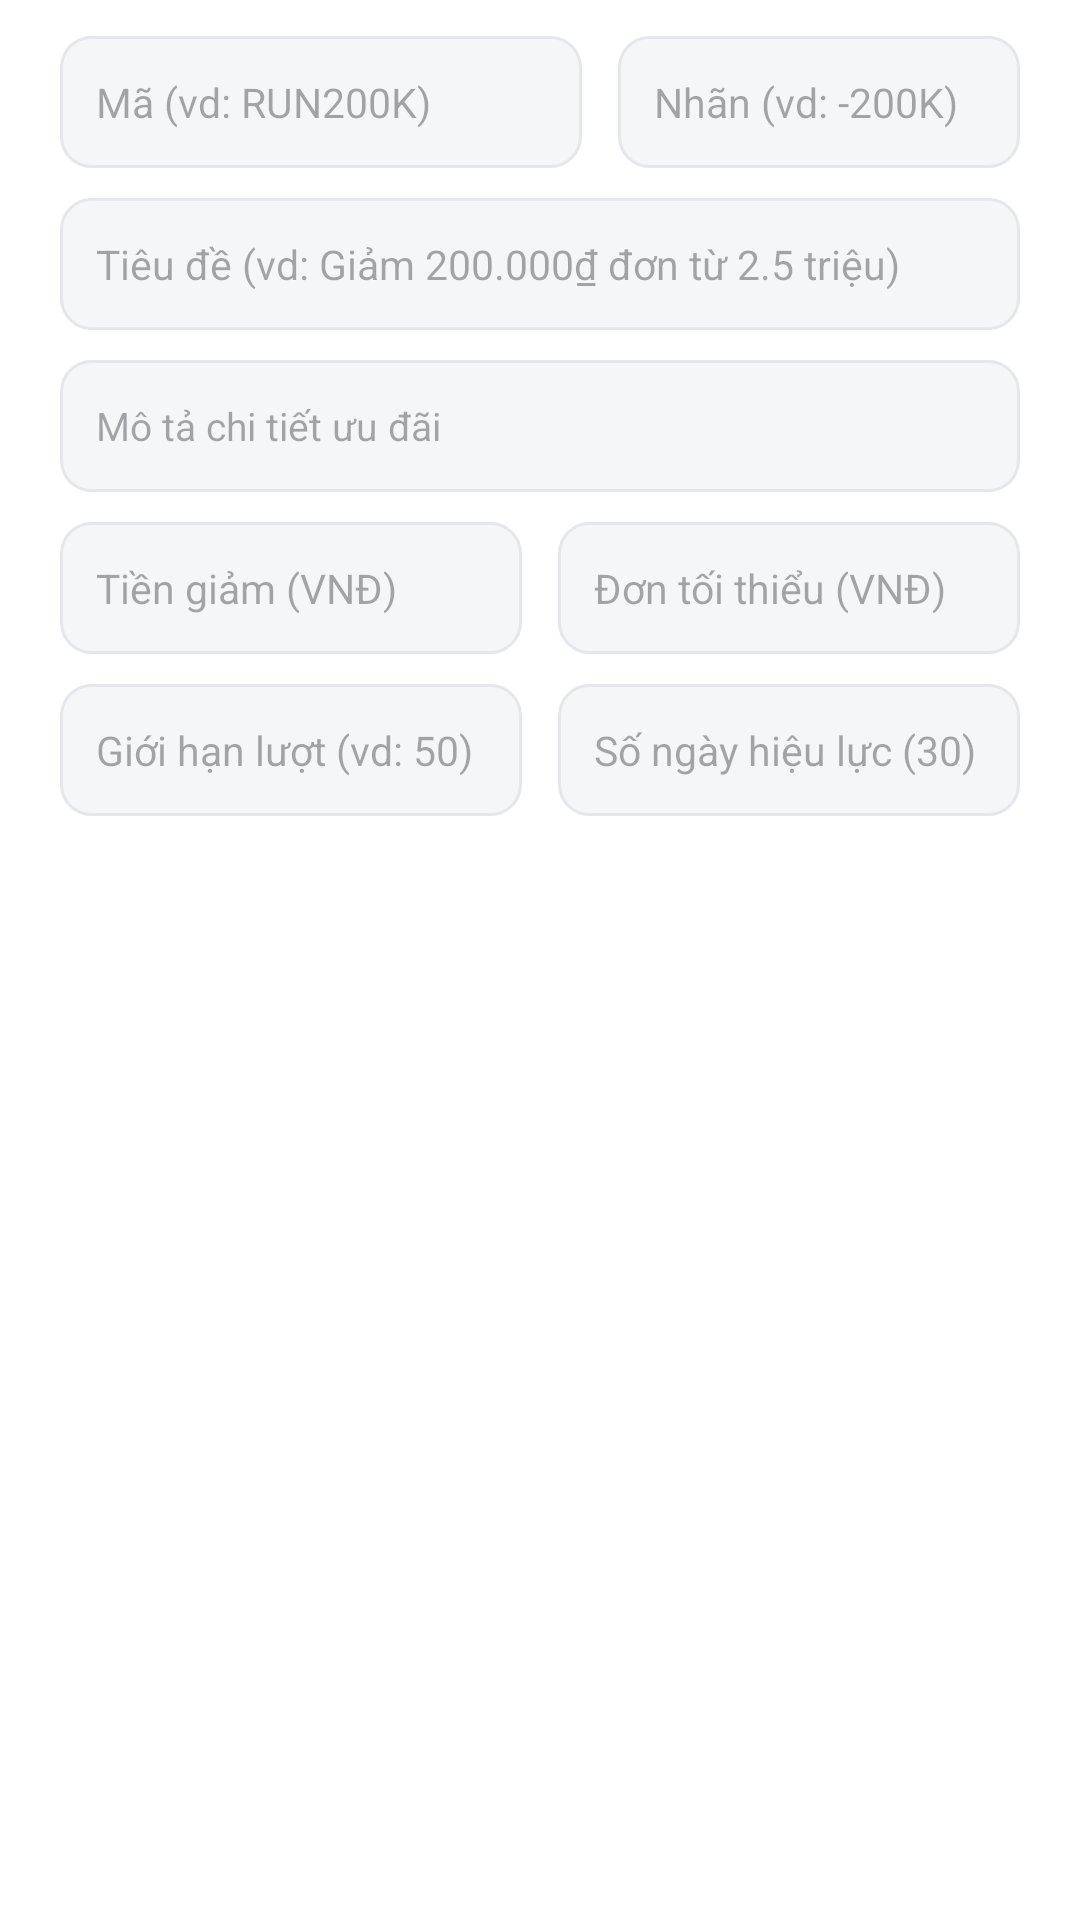

Write the Android layout XML for this screen, with the resource values it uses.
<!-- AndroidManifest.xml: application theme Theme.Shoes_store -->
<!-- res/layout/admin_dialog_voucher.xml -->
<?xml version="1.0" encoding="utf-8"?>
<ScrollView xmlns:android="http://schemas.android.com/apk/res/android"
    android:layout_width="match_parent"
    android:layout_height="wrap_content">

    <LinearLayout
        android:layout_width="match_parent"
        android:layout_height="wrap_content"
        android:orientation="vertical"
        android:paddingHorizontal="20dp"
        android:paddingTop="12dp"
        android:paddingBottom="8dp">

        <LinearLayout
            android:layout_width="match_parent"
            android:layout_height="wrap_content"
            android:orientation="horizontal">

            <EditText
                android:id="@+id/dialog_voucher_code"
                android:layout_width="0dp"
                android:layout_height="44dp"
                android:layout_marginEnd="6dp"
                android:layout_weight="1.3"
                android:background="@drawable/bg_stepper_box"
                android:hint="Mã (vd: RUN200K)"
                android:inputType="textCapCharacters"
                android:paddingHorizontal="12dp"
                android:textColor="@color/text_primary"
                android:textSize="13.5sp" />

            <EditText
                android:id="@+id/dialog_voucher_badge"
                android:layout_width="0dp"
                android:layout_height="44dp"
                android:layout_marginStart="6dp"
                android:layout_weight="1"
                android:background="@drawable/bg_stepper_box"
                android:hint="Nhãn (vd: -200K)"
                android:inputType="textCapCharacters"
                android:paddingHorizontal="12dp"
                android:textColor="@color/text_primary"
                android:textSize="13.5sp" />
        </LinearLayout>

        <EditText
            android:id="@+id/dialog_voucher_title"
            android:layout_width="match_parent"
            android:layout_height="44dp"
            android:layout_marginTop="10dp"
            android:background="@drawable/bg_stepper_box"
            android:hint="Tiêu đề (vd: Giảm 200.000₫ đơn từ 2.5 triệu)"
            android:inputType="textCapSentences"
            android:paddingHorizontal="12dp"
            android:textColor="@color/text_primary"
            android:textSize="13.5sp" />

        <EditText
            android:id="@+id/dialog_voucher_desc"
            android:layout_width="match_parent"
            android:layout_height="44dp"
            android:layout_marginTop="10dp"
            android:background="@drawable/bg_stepper_box"
            android:hint="Mô tả chi tiết ưu đãi"
            android:inputType="textCapSentences"
            android:paddingHorizontal="12dp"
            android:textColor="@color/text_primary"
            android:textSize="13sp" />

        <LinearLayout
            android:layout_width="match_parent"
            android:layout_height="wrap_content"
            android:layout_marginTop="10dp"
            android:orientation="horizontal">

            <EditText
                android:id="@+id/dialog_voucher_discount"
                android:layout_width="0dp"
                android:layout_height="44dp"
                android:layout_marginEnd="6dp"
                android:layout_weight="1"
                android:background="@drawable/bg_stepper_box"
                android:hint="Tiền giảm (VNĐ)"
                android:inputType="number"
                android:paddingHorizontal="12dp"
                android:textColor="@color/text_primary"
                android:textSize="13.5sp" />

            <EditText
                android:id="@+id/dialog_voucher_min_order"
                android:layout_width="0dp"
                android:layout_height="44dp"
                android:layout_marginStart="6dp"
                android:layout_weight="1"
                android:background="@drawable/bg_stepper_box"
                android:hint="Đơn tối thiểu (VNĐ)"
                android:inputType="number"
                android:paddingHorizontal="12dp"
                android:textColor="@color/text_primary"
                android:textSize="13.5sp" />
        </LinearLayout>

        <LinearLayout
            android:layout_width="match_parent"
            android:layout_height="wrap_content"
            android:layout_marginTop="10dp"
            android:orientation="horizontal">

            <EditText
                android:id="@+id/dialog_voucher_limit"
                android:layout_width="0dp"
                android:layout_height="44dp"
                android:layout_marginEnd="6dp"
                android:layout_weight="1"
                android:background="@drawable/bg_stepper_box"
                android:hint="Giới hạn lượt (vd: 50)"
                android:inputType="number"
                android:paddingHorizontal="12dp"
                android:textColor="@color/text_primary"
                android:textSize="13.5sp" />

            <EditText
                android:id="@+id/dialog_voucher_days"
                android:layout_width="0dp"
                android:layout_height="44dp"
                android:layout_marginStart="6dp"
                android:layout_weight="1"
                android:background="@drawable/bg_stepper_box"
                android:hint="Số ngày hiệu lực (30)"
                android:inputType="number"
                android:paddingHorizontal="12dp"
                android:textColor="@color/text_primary"
                android:textSize="13.5sp" />
        </LinearLayout>

    </LinearLayout>
</ScrollView>
<!-- resources referenced by this layout -->
<resources>
  <color name="text_primary">#111827</color>
  <!-- drawable bg_stepper_box (drawable) -->
  <?xml version="1.0" encoding="utf-8"?>
  <shape xmlns:android="http://schemas.android.com/apk/res/android"
      android:shape="rectangle">
      <solid android:color="@color/bg_surface" />
      <stroke
          android:width="1dp"
          android:color="@color/border_subtle" />
      <corners android:radius="10dp" />
  </shape>
  <style name="Theme.Shoes_store" parent="Base.Theme.Shoes_store" />
  <color name="bg_surface">#F5F6F8</color>
  <color name="border_subtle">#E5E7EB</color>
  <style name="Base.Theme.Shoes_store" parent="Theme.Material3.Light.NoActionBar">
          <item name="colorPrimary">@color/brand_primary</item>
          <item name="colorOnPrimary">@color/text_on_dark</item>
          <item name="colorSecondary">@color/brand_accent</item>
          <item name="colorOnSecondary">@color/text_on_dark</item>
          <item name="colorSurface">@color/bg_screen</item>
          <item name="colorOnSurface">@color/text_primary</item>
          <item name="colorSurfaceVariant">@color/bg_surface</item>
          <item name="colorOnSurfaceVariant">@color/text_secondary</item>
          <item name="colorOutline">@color/border_subtle</item>
          <item name="android:colorBackground">@color/bg_screen</item>
          <item name="android:statusBarColor">@android:color/transparent</item>
          <item name="android:windowLightStatusBar">true</item>
      </style>
  <color name="brand_primary">#111827</color>
  <color name="text_on_dark">#FFFFFF</color>
  <color name="brand_accent">#FF4D1C</color>
  <color name="bg_screen">#FFFFFF</color>
  <color name="text_secondary">#6B7280</color>
</resources>
